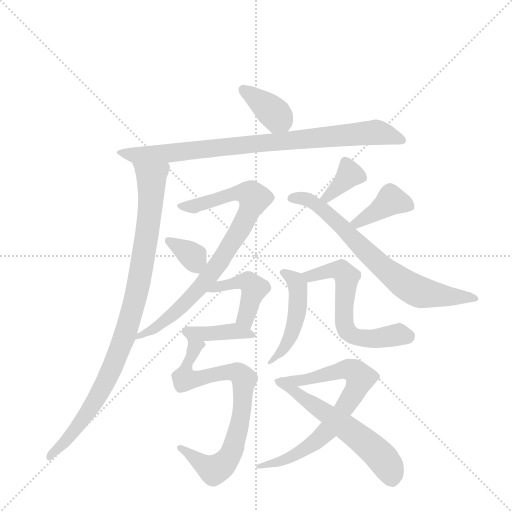
t = 0.00 s
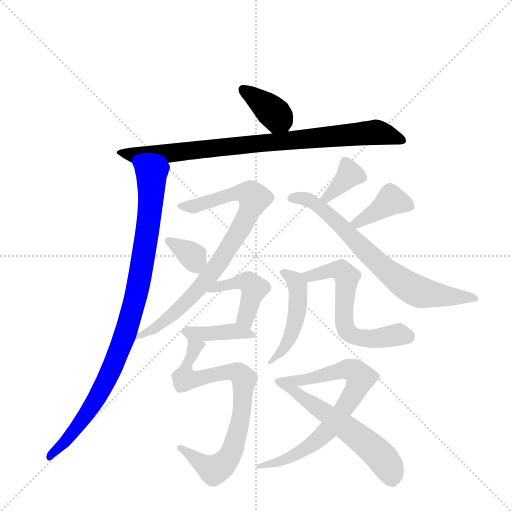
t = 2.20 s
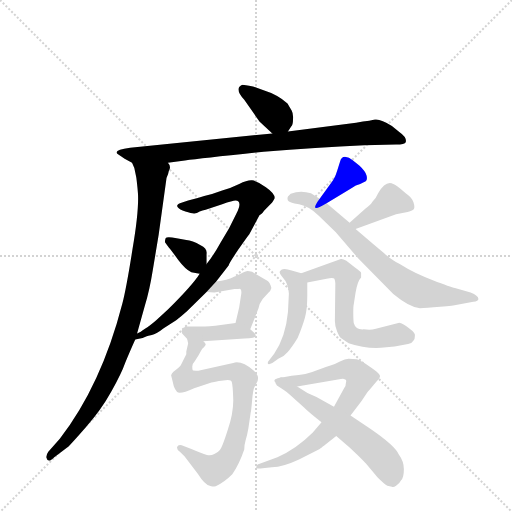
t = 4.40 s
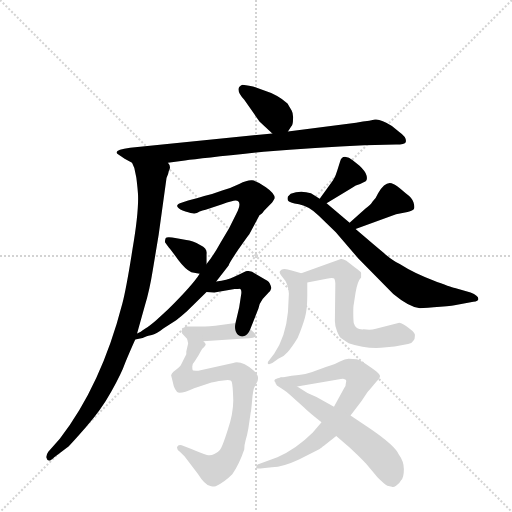
t = 6.61 s
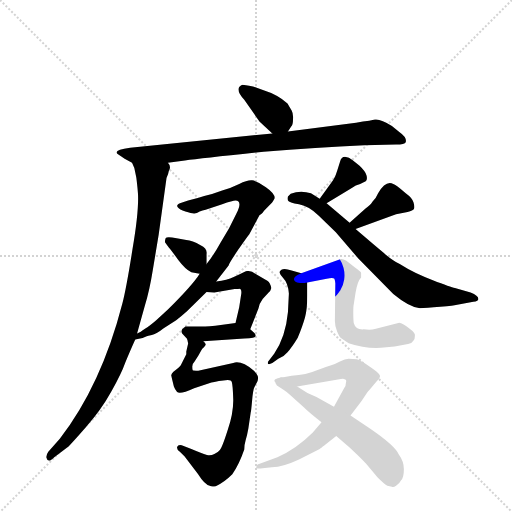
t = 8.81 s
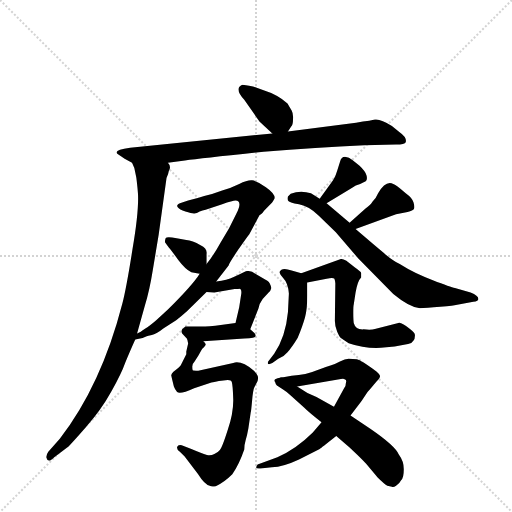
t = 11.01 s

The animated SVG that drew these frames (rendered in a browser with its animation timeline set to each time). Animation: 15 CSS @keyframes rules; one cycle of 11.01 s.

<svg version="1.1" viewBox="0 0 1024 1024" xmlns="http://www.w3.org/2000/svg">
  <g stroke="lightgray" stroke-dasharray="1,1" stroke-width="1" transform="scale(4, 4)">
    <line x1="0" y1="0" x2="256" y2="256"></line>
    <line x1="256" y1="0" x2="0" y2="256"></line>
    <line x1="128" y1="0" x2="128" y2="256"></line>
    <line x1="0" y1="128" x2="256" y2="128"></line>
  </g>
  <g transform="scale(0.92, -0.92) translate(60, -900)">
    <style type="text/css">
      
        @keyframes keyframes0 {
          from {
            stroke: blue;
            stroke-dashoffset: 376;
            stroke-width: 128;
          }
          55% {
            animation-timing-function: step-end;
            stroke: blue;
            stroke-dashoffset: 0;
            stroke-width: 128;
          }
          to {
            stroke: black;
            stroke-width: 1024;
          }
        }
        #make-me-a-hanzi-animation-0 {
          animation: keyframes0 0.5559895833333334s both;
          animation-delay: 0s;
          animation-timing-function: linear;
        }
      
        @keyframes keyframes1 {
          from {
            stroke: blue;
            stroke-dashoffset: 876;
            stroke-width: 128;
          }
          74% {
            animation-timing-function: step-end;
            stroke: blue;
            stroke-dashoffset: 0;
            stroke-width: 128;
          }
          to {
            stroke: black;
            stroke-width: 1024;
          }
        }
        #make-me-a-hanzi-animation-1 {
          animation: keyframes1 0.962890625s both;
          animation-delay: 0.5559895833333334s;
          animation-timing-function: linear;
        }
      
        @keyframes keyframes2 {
          from {
            stroke: blue;
            stroke-dashoffset: 963;
            stroke-width: 128;
          }
          76% {
            animation-timing-function: step-end;
            stroke: blue;
            stroke-dashoffset: 0;
            stroke-width: 128;
          }
          to {
            stroke: black;
            stroke-width: 1024;
          }
        }
        #make-me-a-hanzi-animation-2 {
          animation: keyframes2 1.03369140625s both;
          animation-delay: 1.5188802083333335s;
          animation-timing-function: linear;
        }
      
        @keyframes keyframes3 {
          from {
            stroke: blue;
            stroke-dashoffset: 826;
            stroke-width: 128;
          }
          73% {
            animation-timing-function: step-end;
            stroke: blue;
            stroke-dashoffset: 0;
            stroke-width: 128;
          }
          to {
            stroke: black;
            stroke-width: 1024;
          }
        }
        #make-me-a-hanzi-animation-3 {
          animation: keyframes3 0.9222005208333334s both;
          animation-delay: 2.5525716145833335s;
          animation-timing-function: linear;
        }
      
        @keyframes keyframes4 {
          from {
            stroke: blue;
            stroke-dashoffset: 350;
            stroke-width: 128;
          }
          53% {
            animation-timing-function: step-end;
            stroke: blue;
            stroke-dashoffset: 0;
            stroke-width: 128;
          }
          to {
            stroke: black;
            stroke-width: 1024;
          }
        }
        #make-me-a-hanzi-animation-4 {
          animation: keyframes4 0.5348307291666666s both;
          animation-delay: 3.474772135416667s;
          animation-timing-function: linear;
        }
      
        @keyframes keyframes5 {
          from {
            stroke: blue;
            stroke-dashoffset: 363;
            stroke-width: 128;
          }
          54% {
            animation-timing-function: step-end;
            stroke: blue;
            stroke-dashoffset: 0;
            stroke-width: 128;
          }
          to {
            stroke: black;
            stroke-width: 1024;
          }
        }
        #make-me-a-hanzi-animation-5 {
          animation: keyframes5 0.54541015625s both;
          animation-delay: 4.009602864583334s;
          animation-timing-function: linear;
        }
      
        @keyframes keyframes6 {
          from {
            stroke: blue;
            stroke-dashoffset: 730;
            stroke-width: 128;
          }
          70% {
            animation-timing-function: step-end;
            stroke: blue;
            stroke-dashoffset: 0;
            stroke-width: 128;
          }
          to {
            stroke: black;
            stroke-width: 1024;
          }
        }
        #make-me-a-hanzi-animation-6 {
          animation: keyframes6 0.8440755208333334s both;
          animation-delay: 4.555013020833334s;
          animation-timing-function: linear;
        }
      
        @keyframes keyframes7 {
          from {
            stroke: blue;
            stroke-dashoffset: 392;
            stroke-width: 128;
          }
          56% {
            animation-timing-function: step-end;
            stroke: blue;
            stroke-dashoffset: 0;
            stroke-width: 128;
          }
          to {
            stroke: black;
            stroke-width: 1024;
          }
        }
        #make-me-a-hanzi-animation-7 {
          animation: keyframes7 0.5690104166666666s both;
          animation-delay: 5.399088541666667s;
          animation-timing-function: linear;
        }
      
        @keyframes keyframes8 {
          from {
            stroke: blue;
            stroke-dashoffset: 437;
            stroke-width: 128;
          }
          59% {
            animation-timing-function: step-end;
            stroke: blue;
            stroke-dashoffset: 0;
            stroke-width: 128;
          }
          to {
            stroke: black;
            stroke-width: 1024;
          }
        }
        #make-me-a-hanzi-animation-8 {
          animation: keyframes8 0.6056315104166666s both;
          animation-delay: 5.968098958333334s;
          animation-timing-function: linear;
        }
      
        @keyframes keyframes9 {
          from {
            stroke: blue;
            stroke-dashoffset: 403;
            stroke-width: 128;
          }
          57% {
            animation-timing-function: step-end;
            stroke: blue;
            stroke-dashoffset: 0;
            stroke-width: 128;
          }
          to {
            stroke: black;
            stroke-width: 1024;
          }
        }
        #make-me-a-hanzi-animation-9 {
          animation: keyframes9 0.5779622395833334s both;
          animation-delay: 6.573730468750001s;
          animation-timing-function: linear;
        }
      
        @keyframes keyframes10 {
          from {
            stroke: blue;
            stroke-dashoffset: 787;
            stroke-width: 128;
          }
          72% {
            animation-timing-function: step-end;
            stroke: blue;
            stroke-dashoffset: 0;
            stroke-width: 128;
          }
          to {
            stroke: black;
            stroke-width: 1024;
          }
        }
        #make-me-a-hanzi-animation-10 {
          animation: keyframes10 0.8904622395833334s both;
          animation-delay: 7.151692708333334s;
          animation-timing-function: linear;
        }
      
        @keyframes keyframes11 {
          from {
            stroke: blue;
            stroke-dashoffset: 484;
            stroke-width: 128;
          }
          61% {
            animation-timing-function: step-end;
            stroke: blue;
            stroke-dashoffset: 0;
            stroke-width: 128;
          }
          to {
            stroke: black;
            stroke-width: 1024;
          }
        }
        #make-me-a-hanzi-animation-11 {
          animation: keyframes11 0.6438802083333334s both;
          animation-delay: 8.042154947916668s;
          animation-timing-function: linear;
        }
      
        @keyframes keyframes12 {
          from {
            stroke: blue;
            stroke-dashoffset: 609;
            stroke-width: 128;
          }
          66% {
            animation-timing-function: step-end;
            stroke: blue;
            stroke-dashoffset: 0;
            stroke-width: 128;
          }
          to {
            stroke: black;
            stroke-width: 1024;
          }
        }
        #make-me-a-hanzi-animation-12 {
          animation: keyframes12 0.74560546875s both;
          animation-delay: 8.686035156250002s;
          animation-timing-function: linear;
        }
      
        @keyframes keyframes13 {
          from {
            stroke: blue;
            stroke-dashoffset: 742;
            stroke-width: 128;
          }
          71% {
            animation-timing-function: step-end;
            stroke: blue;
            stroke-dashoffset: 0;
            stroke-width: 128;
          }
          to {
            stroke: black;
            stroke-width: 1024;
          }
        }
        #make-me-a-hanzi-animation-13 {
          animation: keyframes13 0.8538411458333334s both;
          animation-delay: 9.431640625000002s;
          animation-timing-function: linear;
        }
      
        @keyframes keyframes14 {
          from {
            stroke: blue;
            stroke-dashoffset: 583;
            stroke-width: 128;
          }
          65% {
            animation-timing-function: step-end;
            stroke: blue;
            stroke-dashoffset: 0;
            stroke-width: 128;
          }
          to {
            stroke: black;
            stroke-width: 1024;
          }
        }
        #make-me-a-hanzi-animation-14 {
          animation: keyframes14 0.7244466145833334s both;
          animation-delay: 10.285481770833336s;
          animation-timing-function: linear;
        }
      
    </style>
    
      <path d="M 566 614 L 573 625 Q 577 629 577 641 Q 578 653 574 660 L 565 675 Q 545 694 510 705 L 490 712 Q 471 716 467 716 Q 464 715 460 711 Q 454 701 471 683 L 504 636 L 532 610 C 552 592 552 592 566 614 Z" fill="lightgray"></path>
    
      <path d="M 305 546 L 342 551 Q 379 556 513 570 Q 628 579 732 584 L 801 586 Q 820 586 822 591 Q 825 601 808 613 L 792 626 Q 767 642 755 640 Q 743 637 729 636 L 714 633 L 566 614 L 532 610 L 223 579 Q 187 574 195 566 L 211 555 L 227 546 C 242 537 275 542 305 546 Z" fill="lightgray"></path>
    
      <path d="M 238 175 L 255 236 Q 265 268 272 312 L 285 390 L 302 513 Q 306 521 307 528 Q 313 538 305 546 C 303 576 217 574 227 546 L 232 535 L 236 516 Q 237 511 239 490 L 240 478 Q 242 440 228 358 Q 215 275 206 240 Q 160 62 70 -54 L 45 -82 Q 40 -89 41 -95 Q 44 -108 58 -94 L 86 -73 Q 94 -66 127 -28 Q 160 9 182 49 Q 204 88 212 111 Q 221 133 234 162 L 238 175 Z" fill="lightgray"></path>
    
      <path d="M 410 288 L 437 323 Q 437 326 457 356 Q 477 385 482 391 L 504 432 L 508 435 Q 511 437 514 442 L 530 458 Q 532 459 537 469 Q 538 479 518 493 Q 498 507 488 508 Q 478 509 460 500 Q 442 491 423 486 Q 402 478 384 474 Q 369 469 349 464 L 336 460 Q 322 456 326 450 Q 330 444 343 440 Q 356 436 362 436 Q 368 436 374 440 Q 380 443 387 444 L 423 456 Q 446 464 452 464 Q 468 463 454 436 L 438 404 L 419 372 Q 403 343 389 326 L 374 305 Q 361 283 305 227 L 279 203 Q 264 190 256 186 Q 248 181 246 179 L 238 175 C 212 159 207 156 234 162 L 250 165 L 259 169 Q 261 170 270 172 Q 279 173 295 186 L 323 204 Q 336 214 347 224 L 389 265 L 410 288 Z" fill="lightgray"></path>
    
      <path d="M 389 326 L 389 348 Q 391 360 376 367 Q 358 377 345 378 L 324 382 Q 302 387 300 382 Q 298 376 299 373 L 307 362 Q 314 354 328 334 Q 343 314 356 308 L 374 305 C 389 303 389 302 389 326 Z" fill="lightgray"></path>
    
      <path d="M 650 458 L 703 490 Q 714 498 723 500 L 735 506 Q 739 509 737 518 Q 735 527 721 540 L 706 552 Q 699 558 690 559 Q 682 559 679 548 L 673 529 Q 669 515 664 508 L 635 468 C 617 444 624 442 650 458 Z" fill="lightgray"></path>
    
      <path d="M 931 237 L 969 244 Q 980 245 980 250 Q 980 257 963 264 L 929 274 Q 920 276 881 291 Q 842 305 809 326 Q 795 333 778 347 Q 762 360 713 402 L 700 416 L 650 458 L 635 468 L 616 480 Q 593 487 572 479 L 566 473 Q 564 468 566 464 Q 568 459 590 456 Q 612 452 633 431 L 670 395 L 719 338 L 795 261 Q 830 232 853 230 Q 866 230 897 233 Q 929 236 931 237 Z" fill="lightgray"></path>
    
      <path d="M 713 402 L 801 434 L 826 439 Q 838 442 840 446 Q 842 450 839 460 Q 836 470 822 480 Q 800 499 795 500 Q 779 509 762 480 Q 758 470 750 462 Q 746 455 734 446 L 700 416 C 678 396 685 392 713 402 Z" fill="lightgray"></path>
    
      <path d="M 464 258 L 460 232 L 452 198 C 445 169 473 156 484 184 L 502 230 Q 503 239 511 250 L 524 264 Q 528 267 530 274 Q 527 286 522 289 L 488 309 Q 481 311 478 311 Q 475 311 461 304 L 448 298 Q 434 291 410 288 C 380 284 359 267 389 265 L 406 264 L 450 272 L 458 272 Q 467 274 464 258 Z" fill="lightgray"></path>
    
      <path d="M 452 198 L 408 192 Q 382 190 372 190 L 343 190 L 336 184 Q 333 179 336 175 L 347 163 C 353 156 353 156 382 158 L 471 164 Q 496 164 496 170 Q 496 172 493 176 L 484 184 C 466 200 466 200 452 198 Z" fill="lightgray"></path>
    
      <path d="M 347 163 L 349 153 L 345 136 L 345 130 L 333 106 Q 331 102 317 92 Q 313 88 312 84 L 318 60 Q 320 54 325 48 Q 331 42 362 56 L 398 68 Q 399 69 416 72 L 435 74 Q 443 74 444 69 Q 446 63 447 33 Q 448 3 435 -35 Q 423 -73 418 -78 Q 414 -83 406 -87 Q 398 -91 390 -89 Q 382 -87 356 -76 L 335 -68 Q 327 -66 325 -72 Q 324 -78 331 -82 L 341 -92 L 370 -130 Q 385 -154 396 -156 Q 400 -159 409 -157 Q 427 -149 445 -131 Q 460 -109 471 -77 Q 471 -67 474 -57 Q 477 -48 480 -31 L 485 3 Q 486 6 488 29 Q 490 52 493 58 L 500 72 Q 502 79 500 83 Q 499 86 492 94 Q 465 117 447 111 L 371 94 Q 360 94 359 95 Q 358 96 358 103 Q 358 109 363 114 L 372 128 Q 379 142 381 143 Q 383 144 387 150 Q 388 153 382 158 C 381 188 346 193 347 163 Z" fill="lightgray"></path>
    
      <path d="M 568 262 L 566 222 Q 561 168 536 131 L 526 118 Q 522 114 522 111 Q 522 108 525 108 L 532 111 L 545 120 Q 557 124 565 134 Q 574 144 587 165 Q 598 192 603 210 Q 608 227 608 258 L 608 286 C 608 302 608 302 595 306 L 574 312 Q 552 320 548 309 Q 547 305 556 295 Q 566 285 568 262 Z" fill="lightgray"></path>
    
      <path d="M 608 286 L 650 294 Q 664 297 667 294 Q 669 288 669 284 L 668 202 Q 668 190 673 179 Q 678 168 681 165 L 698 154 Q 733 142 768 144 L 798 147 L 827 152 Q 836 154 839 160 Q 842 163 842 170 Q 843 176 832 184 Q 813 200 806 198 L 755 185 Q 748 182 730 184 Q 713 183 709 198 Q 708 205 708 220 Q 708 235 709 238 L 713 264 Q 717 289 725 297 L 725 307 Q 725 309 711 319 L 693 333 Q 685 338 681 337 L 595 306 C 567 296 579 280 608 286 Z" fill="lightgray"></path>
    
      <path d="M 639 -18 L 620 -40 Q 585 -75 543 -94 L 500 -110 Q 498 -112 497 -116 Q 496 -120 511 -118 L 531 -116 Q 556 -115 590 -99 L 635 -76 Q 637 -75 671 -48 L 702 -3 L 726 28 L 739 48 Q 745 54 753 64 L 759 71 Q 767 79 766 83 Q 765 87 759 92 Q 725 117 716 119 Q 707 120 698 120 Q 690 120 679 114 Q 668 108 660 106 Q 652 104 629 95 Q 606 85 574 83 L 547 78 C 518 73 556 55 586 60 L 681 76 Q 687 78 690 75 Q 694 74 692 68 Q 692 60 688 56 L 666 16 L 639 -18 Z" fill="lightgray"></path>
    
      <path d="M 671 -48 L 700 -73 Q 705 -77 736 -108 L 761 -138 Q 774 -151 782 -156 L 792 -158 Q 795 -160 801 -156 Q 808 -152 812 -144 Q 818 -138 818 -120 Q 818 -103 807 -88 Q 799 -69 745 -32 L 702 -3 L 666 16 L 628 37 Q 607 45 586 60 C 561 77 553 83 547 78 Q 541 77 539 72 Q 537 67 542 62 L 553 55 Q 563 49 572 40 L 601 14 Q 612 3 639 -18 L 671 -48 Z" fill="lightgray"></path>
    
    
      <clipPath id="make-me-a-hanzi-clip-0">
        <path d="M 566 614 L 573 625 Q 577 629 577 641 Q 578 653 574 660 L 565 675 Q 545 694 510 705 L 490 712 Q 471 716 467 716 Q 464 715 460 711 Q 454 701 471 683 L 504 636 L 532 610 C 552 592 552 592 566 614 Z"></path>
      </clipPath>
      <path clip-path="url(#make-me-a-hanzi-clip-0)" d="M 470 705 L 521 668 L 559 626" fill="none" id="make-me-a-hanzi-animation-0" stroke-dasharray="248 496" stroke-linecap="round"></path>
    
      <clipPath id="make-me-a-hanzi-clip-1">
        <path d="M 305 546 L 342 551 Q 379 556 513 570 Q 628 579 732 584 L 801 586 Q 820 586 822 591 Q 825 601 808 613 L 792 626 Q 767 642 755 640 Q 743 637 729 636 L 714 633 L 566 614 L 532 610 L 223 579 Q 187 574 195 566 L 211 555 L 227 546 C 242 537 275 542 305 546 Z"></path>
      </clipPath>
      <path clip-path="url(#make-me-a-hanzi-clip-1)" d="M 202 567 L 212 571 L 231 563 L 321 568 L 758 612 L 815 595" fill="none" id="make-me-a-hanzi-animation-1" stroke-dasharray="748 1496" stroke-linecap="round"></path>
    
      <clipPath id="make-me-a-hanzi-clip-2">
        <path d="M 238 175 L 255 236 Q 265 268 272 312 L 285 390 L 302 513 Q 306 521 307 528 Q 313 538 305 546 C 303 576 217 574 227 546 L 232 535 L 236 516 Q 237 511 239 490 L 240 478 Q 242 440 228 358 Q 215 275 206 240 Q 160 62 70 -54 L 45 -82 Q 40 -89 41 -95 Q 44 -108 58 -94 L 86 -73 Q 94 -66 127 -28 Q 160 9 182 49 Q 204 88 212 111 Q 221 133 234 162 L 238 175 Z"></path>
      </clipPath>
      <path clip-path="url(#make-me-a-hanzi-clip-2)" d="M 235 543 L 269 514 L 269 478 L 254 355 L 222 204 L 186 104 L 146 27 L 110 -28 L 49 -93" fill="none" id="make-me-a-hanzi-animation-2" stroke-dasharray="835 1670" stroke-linecap="round"></path>
    
      <clipPath id="make-me-a-hanzi-clip-3">
        <path d="M 410 288 L 437 323 Q 437 326 457 356 Q 477 385 482 391 L 504 432 L 508 435 Q 511 437 514 442 L 530 458 Q 532 459 537 469 Q 538 479 518 493 Q 498 507 488 508 Q 478 509 460 500 Q 442 491 423 486 Q 402 478 384 474 Q 369 469 349 464 L 336 460 Q 322 456 326 450 Q 330 444 343 440 Q 356 436 362 436 Q 368 436 374 440 Q 380 443 387 444 L 423 456 Q 446 464 452 464 Q 468 463 454 436 L 438 404 L 419 372 Q 403 343 389 326 L 374 305 Q 361 283 305 227 L 279 203 Q 264 190 256 186 Q 248 181 246 179 L 238 175 C 212 159 207 156 234 162 L 250 165 L 259 169 Q 261 170 270 172 Q 279 173 295 186 L 323 204 Q 336 214 347 224 L 389 265 L 410 288 Z"></path>
      </clipPath>
      <path clip-path="url(#make-me-a-hanzi-clip-3)" d="M 334 452 L 363 452 L 461 481 L 493 469 L 447 376 L 372 272 L 332 230 L 272 183 L 237 168" fill="none" id="make-me-a-hanzi-animation-3" stroke-dasharray="698 1396" stroke-linecap="round"></path>
    
      <clipPath id="make-me-a-hanzi-clip-4">
        <path d="M 389 326 L 389 348 Q 391 360 376 367 Q 358 377 345 378 L 324 382 Q 302 387 300 382 Q 298 376 299 373 L 307 362 Q 314 354 328 334 Q 343 314 356 308 L 374 305 C 389 303 389 302 389 326 Z"></path>
      </clipPath>
      <path clip-path="url(#make-me-a-hanzi-clip-4)" d="M 306 377 L 360 342 L 371 315" fill="none" id="make-me-a-hanzi-animation-4" stroke-dasharray="222 444" stroke-linecap="round"></path>
    
      <clipPath id="make-me-a-hanzi-clip-5">
        <path d="M 650 458 L 703 490 Q 714 498 723 500 L 735 506 Q 739 509 737 518 Q 735 527 721 540 L 706 552 Q 699 558 690 559 Q 682 559 679 548 L 673 529 Q 669 515 664 508 L 635 468 C 617 444 624 442 650 458 Z"></path>
      </clipPath>
      <path clip-path="url(#make-me-a-hanzi-clip-5)" d="M 691 547 L 700 521 L 652 471 L 642 470" fill="none" id="make-me-a-hanzi-animation-5" stroke-dasharray="235 470" stroke-linecap="round"></path>
    
      <clipPath id="make-me-a-hanzi-clip-6">
        <path d="M 931 237 L 969 244 Q 980 245 980 250 Q 980 257 963 264 L 929 274 Q 920 276 881 291 Q 842 305 809 326 Q 795 333 778 347 Q 762 360 713 402 L 700 416 L 650 458 L 635 468 L 616 480 Q 593 487 572 479 L 566 473 Q 564 468 566 464 Q 568 459 590 456 Q 612 452 633 431 L 670 395 L 719 338 L 795 261 Q 830 232 853 230 Q 866 230 897 233 Q 929 236 931 237 Z"></path>
      </clipPath>
      <path clip-path="url(#make-me-a-hanzi-clip-6)" d="M 574 469 L 606 468 L 631 453 L 763 327 L 835 273 L 885 259 L 973 250" fill="none" id="make-me-a-hanzi-animation-6" stroke-dasharray="602 1204" stroke-linecap="round"></path>
    
      <clipPath id="make-me-a-hanzi-clip-7">
        <path d="M 713 402 L 801 434 L 826 439 Q 838 442 840 446 Q 842 450 839 460 Q 836 470 822 480 Q 800 499 795 500 Q 779 509 762 480 Q 758 470 750 462 Q 746 455 734 446 L 700 416 C 678 396 685 392 713 402 Z"></path>
      </clipPath>
      <path clip-path="url(#make-me-a-hanzi-clip-7)" d="M 828 452 L 790 464 L 718 415 L 709 418" fill="none" id="make-me-a-hanzi-animation-7" stroke-dasharray="264 528" stroke-linecap="round"></path>
    
      <clipPath id="make-me-a-hanzi-clip-8">
        <path d="M 464 258 L 460 232 L 452 198 C 445 169 473 156 484 184 L 502 230 Q 503 239 511 250 L 524 264 Q 528 267 530 274 Q 527 286 522 289 L 488 309 Q 481 311 478 311 Q 475 311 461 304 L 448 298 Q 434 291 410 288 C 380 284 359 267 389 265 L 406 264 L 450 272 L 458 272 Q 467 274 464 258 Z"></path>
      </clipPath>
      <path clip-path="url(#make-me-a-hanzi-clip-8)" d="M 402 270 L 461 288 L 481 284 L 491 273 L 474 211 L 481 192" fill="none" id="make-me-a-hanzi-animation-8" stroke-dasharray="309 618" stroke-linecap="round"></path>
    
      <clipPath id="make-me-a-hanzi-clip-9">
        <path d="M 452 198 L 408 192 Q 382 190 372 190 L 343 190 L 336 184 Q 333 179 336 175 L 347 163 C 353 156 353 156 382 158 L 471 164 Q 496 164 496 170 Q 496 172 493 176 L 484 184 C 466 200 466 200 452 198 Z"></path>
      </clipPath>
      <path clip-path="url(#make-me-a-hanzi-clip-9)" d="M 346 180 L 388 174 L 451 180 L 491 171" fill="none" id="make-me-a-hanzi-animation-9" stroke-dasharray="275 550" stroke-linecap="round"></path>
    
      <clipPath id="make-me-a-hanzi-clip-10">
        <path d="M 347 163 L 349 153 L 345 136 L 345 130 L 333 106 Q 331 102 317 92 Q 313 88 312 84 L 318 60 Q 320 54 325 48 Q 331 42 362 56 L 398 68 Q 399 69 416 72 L 435 74 Q 443 74 444 69 Q 446 63 447 33 Q 448 3 435 -35 Q 423 -73 418 -78 Q 414 -83 406 -87 Q 398 -91 390 -89 Q 382 -87 356 -76 L 335 -68 Q 327 -66 325 -72 Q 324 -78 331 -82 L 341 -92 L 370 -130 Q 385 -154 396 -156 Q 400 -159 409 -157 Q 427 -149 445 -131 Q 460 -109 471 -77 Q 471 -67 474 -57 Q 477 -48 480 -31 L 485 3 Q 486 6 488 29 Q 490 52 493 58 L 500 72 Q 502 79 500 83 Q 499 86 492 94 Q 465 117 447 111 L 371 94 Q 360 94 359 95 Q 358 96 358 103 Q 358 109 363 114 L 372 128 Q 379 142 381 143 Q 383 144 387 150 Q 388 153 382 158 C 381 188 346 193 347 163 Z"></path>
      </clipPath>
      <path clip-path="url(#make-me-a-hanzi-clip-10)" d="M 352 159 L 363 145 L 340 78 L 344 74 L 412 88 L 457 89 L 471 75 L 468 22 L 446 -77 L 419 -115 L 399 -120 L 332 -75" fill="none" id="make-me-a-hanzi-animation-10" stroke-dasharray="659 1318" stroke-linecap="round"></path>
    
      <clipPath id="make-me-a-hanzi-clip-11">
        <path d="M 568 262 L 566 222 Q 561 168 536 131 L 526 118 Q 522 114 522 111 Q 522 108 525 108 L 532 111 L 545 120 Q 557 124 565 134 Q 574 144 587 165 Q 598 192 603 210 Q 608 227 608 258 L 608 286 C 608 302 608 302 595 306 L 574 312 Q 552 320 548 309 Q 547 305 556 295 Q 566 285 568 262 Z"></path>
      </clipPath>
      <path clip-path="url(#make-me-a-hanzi-clip-11)" d="M 555 308 L 575 296 L 587 279 L 585 219 L 565 155 L 527 113" fill="none" id="make-me-a-hanzi-animation-11" stroke-dasharray="356 712" stroke-linecap="round"></path>
    
      <clipPath id="make-me-a-hanzi-clip-12">
        <path d="M 608 286 L 650 294 Q 664 297 667 294 Q 669 288 669 284 L 668 202 Q 668 190 673 179 Q 678 168 681 165 L 698 154 Q 733 142 768 144 L 798 147 L 827 152 Q 836 154 839 160 Q 842 163 842 170 Q 843 176 832 184 Q 813 200 806 198 L 755 185 Q 748 182 730 184 Q 713 183 709 198 Q 708 205 708 220 Q 708 235 709 238 L 713 264 Q 717 289 725 297 L 725 307 Q 725 309 711 319 L 693 333 Q 685 338 681 337 L 595 306 C 567 296 579 280 608 286 Z"></path>
      </clipPath>
      <path clip-path="url(#make-me-a-hanzi-clip-12)" d="M 604 305 L 614 299 L 669 313 L 691 303 L 688 198 L 704 172 L 748 163 L 805 173 L 827 169" fill="none" id="make-me-a-hanzi-animation-12" stroke-dasharray="481 962" stroke-linecap="round"></path>
    
      <clipPath id="make-me-a-hanzi-clip-13">
        <path d="M 639 -18 L 620 -40 Q 585 -75 543 -94 L 500 -110 Q 498 -112 497 -116 Q 496 -120 511 -118 L 531 -116 Q 556 -115 590 -99 L 635 -76 Q 637 -75 671 -48 L 702 -3 L 726 28 L 739 48 Q 745 54 753 64 L 759 71 Q 767 79 766 83 Q 765 87 759 92 Q 725 117 716 119 Q 707 120 698 120 Q 690 120 679 114 Q 668 108 660 106 Q 652 104 629 95 Q 606 85 574 83 L 547 78 C 518 73 556 55 586 60 L 681 76 Q 687 78 690 75 Q 694 74 692 68 Q 692 60 688 56 L 666 16 L 639 -18 Z"></path>
      </clipPath>
      <path clip-path="url(#make-me-a-hanzi-clip-13)" d="M 554 77 L 591 72 L 697 97 L 723 78 L 682 3 L 635 -53 L 563 -99 L 508 -110 L 504 -116" fill="none" id="make-me-a-hanzi-animation-13" stroke-dasharray="614 1228" stroke-linecap="round"></path>
    
      <clipPath id="make-me-a-hanzi-clip-14">
        <path d="M 671 -48 L 700 -73 Q 705 -77 736 -108 L 761 -138 Q 774 -151 782 -156 L 792 -158 Q 795 -160 801 -156 Q 808 -152 812 -144 Q 818 -138 818 -120 Q 818 -103 807 -88 Q 799 -69 745 -32 L 702 -3 L 666 16 L 628 37 Q 607 45 586 60 C 561 77 553 83 547 78 Q 541 77 539 72 Q 537 67 542 62 L 553 55 Q 563 49 572 40 L 601 14 Q 612 3 639 -18 L 671 -48 Z"></path>
      </clipPath>
      <path clip-path="url(#make-me-a-hanzi-clip-14)" d="M 547 69 L 736 -63 L 784 -114 L 792 -139" fill="none" id="make-me-a-hanzi-animation-14" stroke-dasharray="455 910" stroke-linecap="round"></path>
    
  </g>
</svg>
